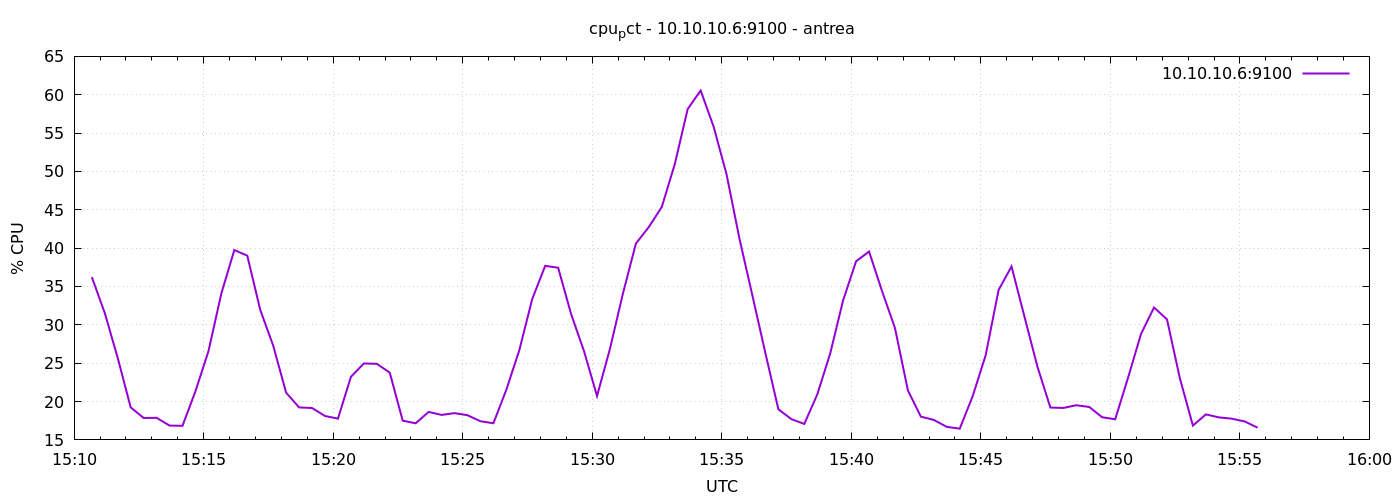

Data behind this chart, as committed beside it:
1777129841	36.223809523812854
1777129871	31.54
1777129901	25.68
1777129931	19.24
1777129961	17.86
1777129991	17.88
1777130021	16.87
1777130051	16.84
1777130081	21.35
1777130111	26.54
1777130141	34.1
1777130171	39.75
1777130201	39.02
1777130231	31.96
1777130261	27.3
1777130291	21.16
1777130321	19.23
1777130351	19.16
1777130381	18.12
1777130411	17.77
1777130441	23.22
1777130471	24.97
1777130501	24.92
1777130531	23.77
1777130561	17.51
1777130591	17.16
1777130621	18.65
1777130651	18.26
1777130681	18.49
1777130711	18.22
1777130741	17.43
1777130771	17.17
1777130801	21.55
1777130831	26.69
1777130861	33.38
1777130891	37.7
1777130921	37.44
1777130951	31.4
1777130981	26.55
1777131011	20.73
1777131041	26.88
1777131071	34.08
1777131101	40.6
1777131131	42.76
1777131161	45.37
1777131191	50.93
1777131221	58.14
1777131251	60.55
1777131281	55.84
1777131311	49.62
1777131341	41.2
1777131371	33.79
1777131401	26.3
1777131431	18.99
1777131461	17.71
1777131491	17.08
1777131521	20.91
1777131551	26.26
1777131581	33.21
1777131611	38.29
1777131641	39.56
... 30 more rows
